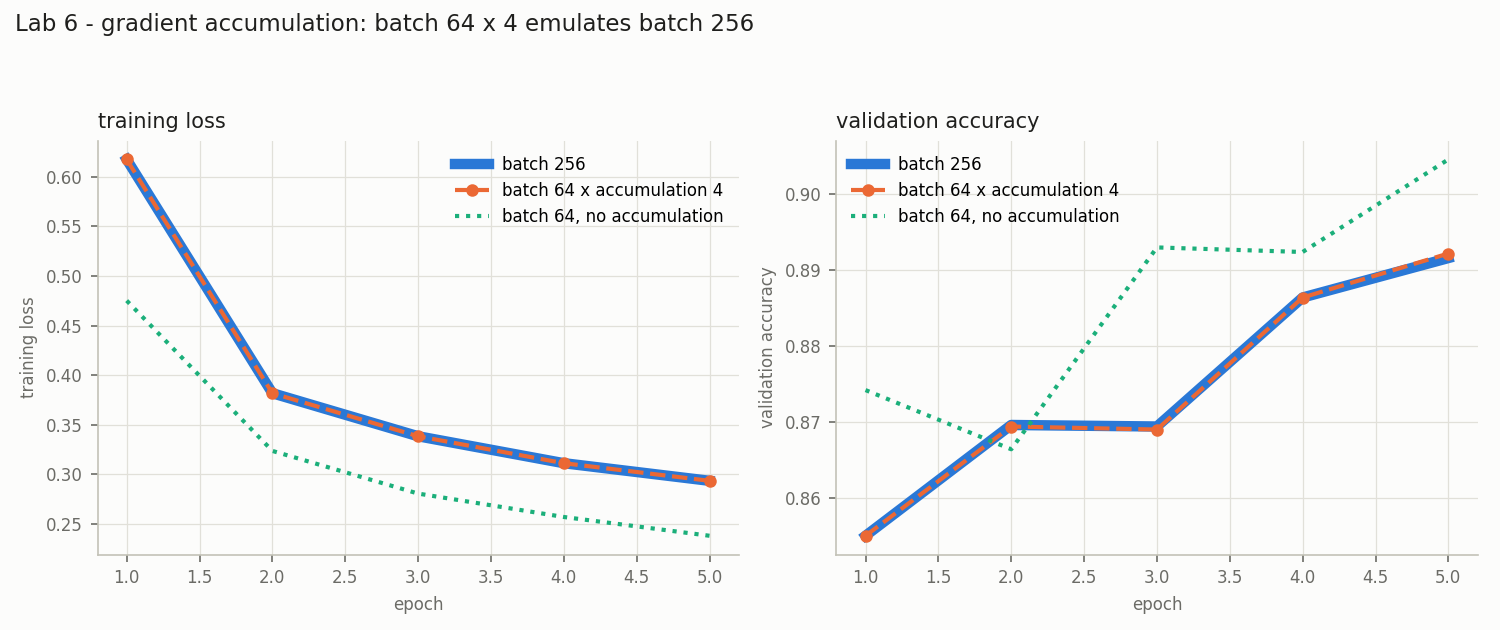

Source data for this figure (header and first rows):
epoch, train_loss_bs256, train_loss_bs64x4, train_loss_bs64, val_acc_bs256, val_acc_bs64x4, val_acc_bs64, steps_bs256, steps_bs64x4, steps_bs64, abs_diff_train_loss_256_vs_64x4, abs_diff_val_acc_256_vs_64x4
1, 0.6175, 0.6175, 0.4752, 0.855, 0.855, 0.8742, 215, 215, 860, 0.00001, 0.00000
2, 0.3819, 0.3819, 0.3238, 0.8696, 0.8694, 0.8664, 215, 215, 860, 0.00004, 0.00020
3, 0.3385, 0.3385, 0.2808, 0.8694, 0.869, 0.893, 215, 215, 860, 0.00001, 0.00040
4, 0.3114, 0.3114, 0.2572, 0.8864, 0.8864, 0.8924, 215, 215, 860, 0.00001, 0.00000
5, 0.2936, 0.2936, 0.2382, 0.8916, 0.8922, 0.9046, 215, 215, 860, 0.00000, 0.00060
